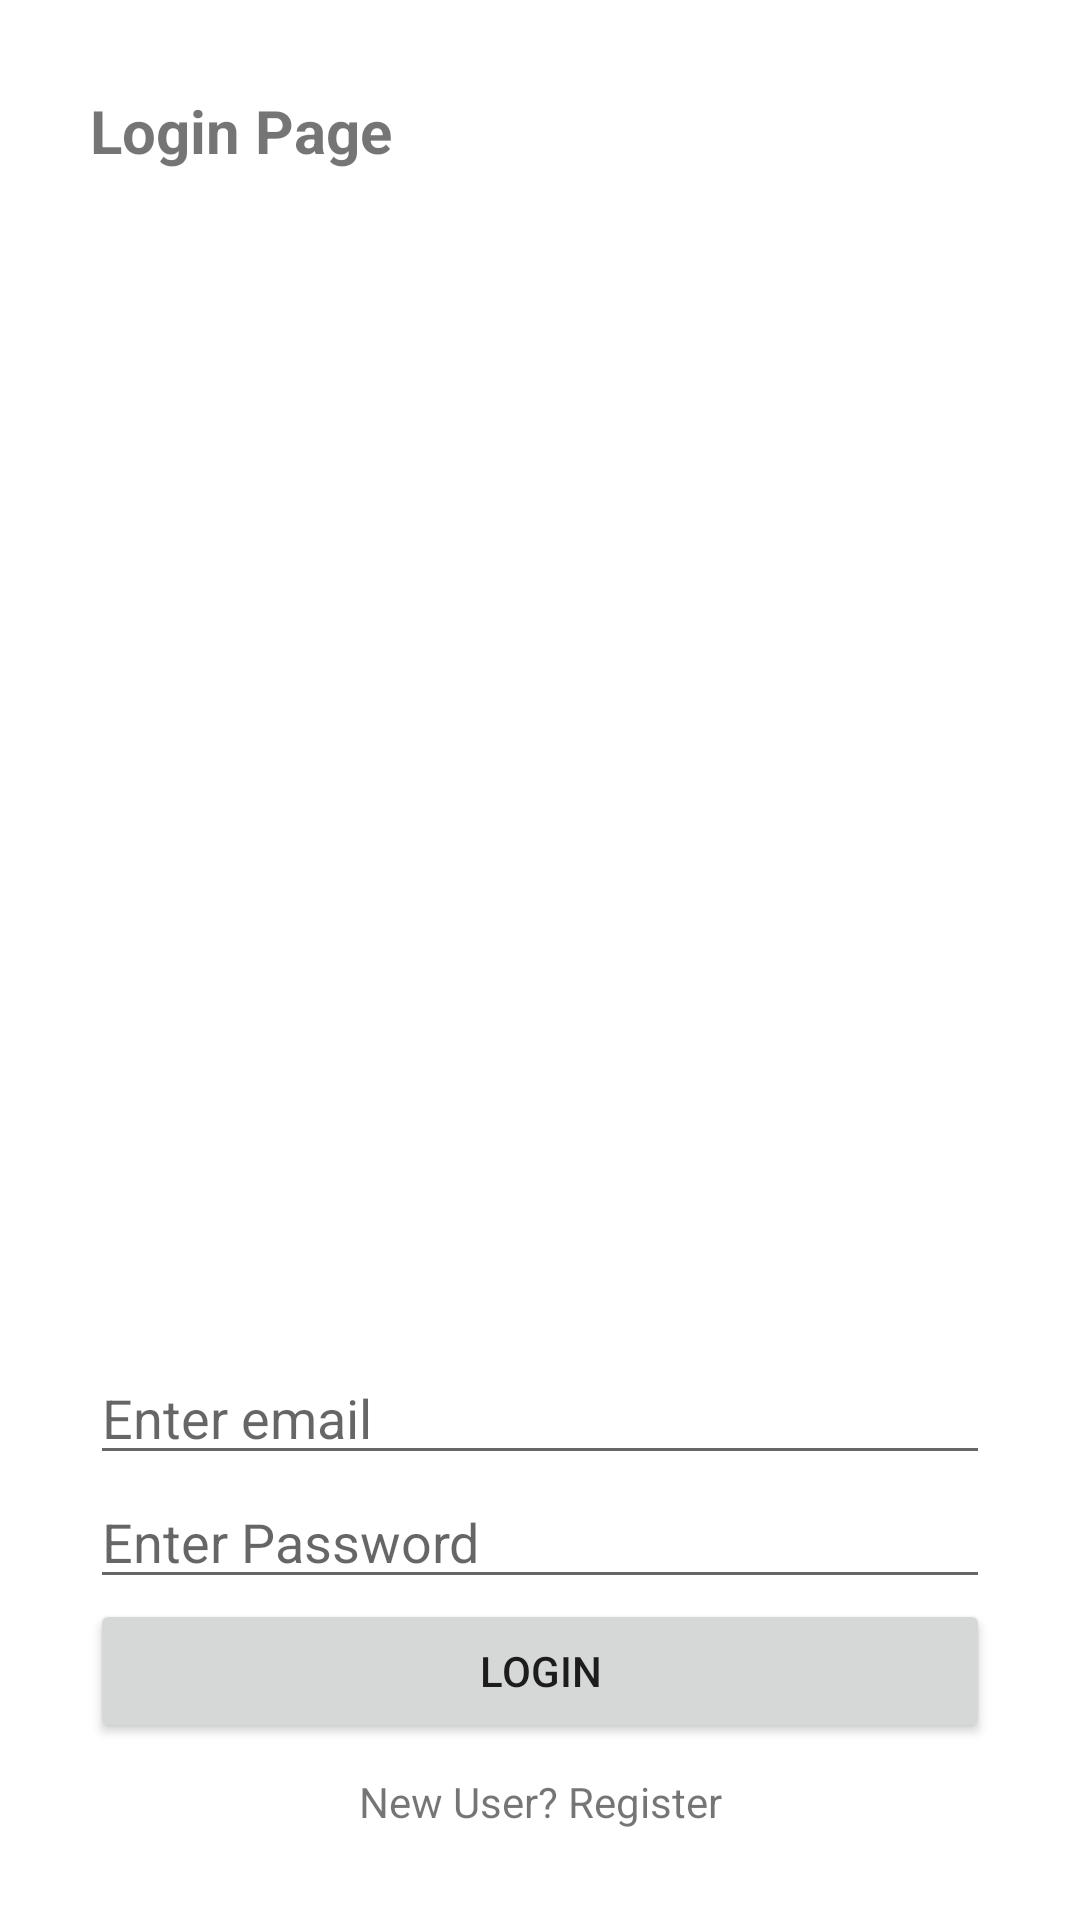

Reconstruct the res/layout file that produces this screen, plus the resources it refers to.
<!-- AndroidManifest.xml: application theme Theme.AppLaunch -->
<!-- res/layout/fragment_login.xml -->
<?xml version="1.0" encoding="utf-8"?>
<layout xmlns:android="http://schemas.android.com/apk/res/android"
    xmlns:tools="http://schemas.android.com/tools">

    <data>

    </data>

    <FrameLayout
        android:layout_width="match_parent"
        android:layout_height="match_parent"
        tools:context=".ui.LoginFragment">

        <TextView
            android:layout_width="match_parent"
            android:layout_height="wrap_content"
            android:text="Login Page"
            android:textStyle="bold"
            android:textSize="20dp"
            android:layout_margin="30dp"/>

        <LinearLayout
            android:padding="30dp"
            android:layout_gravity="bottom"
            android:gravity="bottom"
            android:layout_width="match_parent"
            android:layout_height="wrap_content"
            android:orientation="vertical">

            <EditText
                android:layout_width="match_parent"
                android:layout_height="wrap_content"
                android:id="@+id/et_email"
                android:hint="Enter email"
                android:inputType="textEmailAddress" />

            <EditText
                android:layout_width="match_parent"
                android:layout_height="wrap_content"
                android:id="@+id/et_password"
                android:hint="Enter Password"
                android:inputType="textPassword" />

            <Button
                android:layout_width="match_parent"
                android:layout_height="wrap_content"
                android:text="Login"
                android:id="@+id/btn_login" />

            <TextView
                android:layout_marginTop="10dp"
                android:layout_width="match_parent"
                android:layout_height="wrap_content"
                android:id="@+id/tv_btn_register"
                android:text="New User? Register"
                android:gravity="center" />

        </LinearLayout>

    </FrameLayout>
</layout>
<!-- resources referenced by this layout -->
<resources>
  <style name="Theme.AppLaunch" parent="Theme.MaterialComponents.DayNight.NoActionBar">
          
          <item name="colorPrimary">@color/purple_500</item>
          <item name="colorPrimaryVariant">@color/purple_700</item>
          <item name="colorOnPrimary">@color/white</item>
          
          <item name="colorSecondary">@color/teal_200</item>
          <item name="colorSecondaryVariant">@color/teal_700</item>
          <item name="colorOnSecondary">@color/black</item>
          
          <item name="android:statusBarColor" tools:targetApi="l">?attr/colorPrimaryVariant</item>
          
      </style>
  <color name="purple_500">#FF6200EE</color>
  <color name="purple_700">#FF3700B3</color>
  <color name="white">#FFFFFFFF</color>
  <color name="teal_200">#FF03DAC5</color>
  <color name="teal_700">#FF018786</color>
  <color name="black">#FF000000</color>
</resources>
